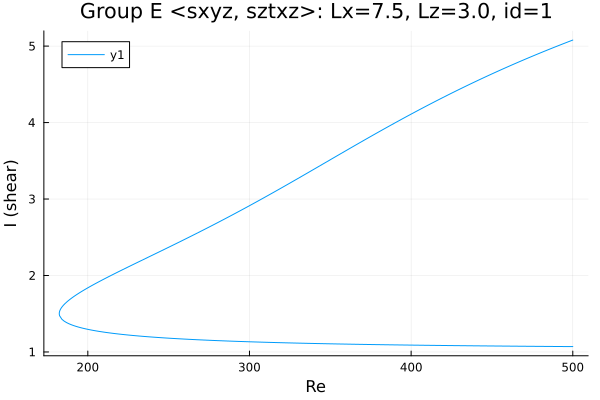

Values plotted in this chart, from the file beside it:
Re, shear
500.0, 5.079
499.5, 5.075
498.1, 5.063
496.7, 5.052
495.3, 5.04
493.8, 5.029
492.4, 5.017
491, 5.005
489.6, 4.993
488.2, 4.981
486.8, 4.969
485.4, 4.957
483.9, 4.945
482.5, 4.933
481.1, 4.921
479.7, 4.909
478.3, 4.896
476.9, 4.884
475.5, 4.872
474, 4.859
472.6, 4.847
471.2, 4.834
469.8, 4.821
468.4, 4.808
467, 4.796
465.6, 4.783
464.1, 4.77
462.7, 4.757
461.3, 4.744
459.9, 4.73
458.5, 4.717
457.1, 4.704
455.7, 4.691
454.2, 4.677
452.8, 4.664
452.4, 4.66
451, 4.646
449.6, 4.632
448.2, 4.619
446.8, 4.605
445.3, 4.591
443.9, 4.577
442.5, 4.563
441.1, 4.549
439.7, 4.535
438.3, 4.521
436.9, 4.506
435.4, 4.492
434, 4.478
432.6, 4.463
431.2, 4.449
429.8, 4.434
428.4, 4.419
427, 4.405
425.5, 4.39
424.1, 4.375
424, 4.373
422.5, 4.358
421.1, 4.343
419.7, 4.328
... 460 more rows
